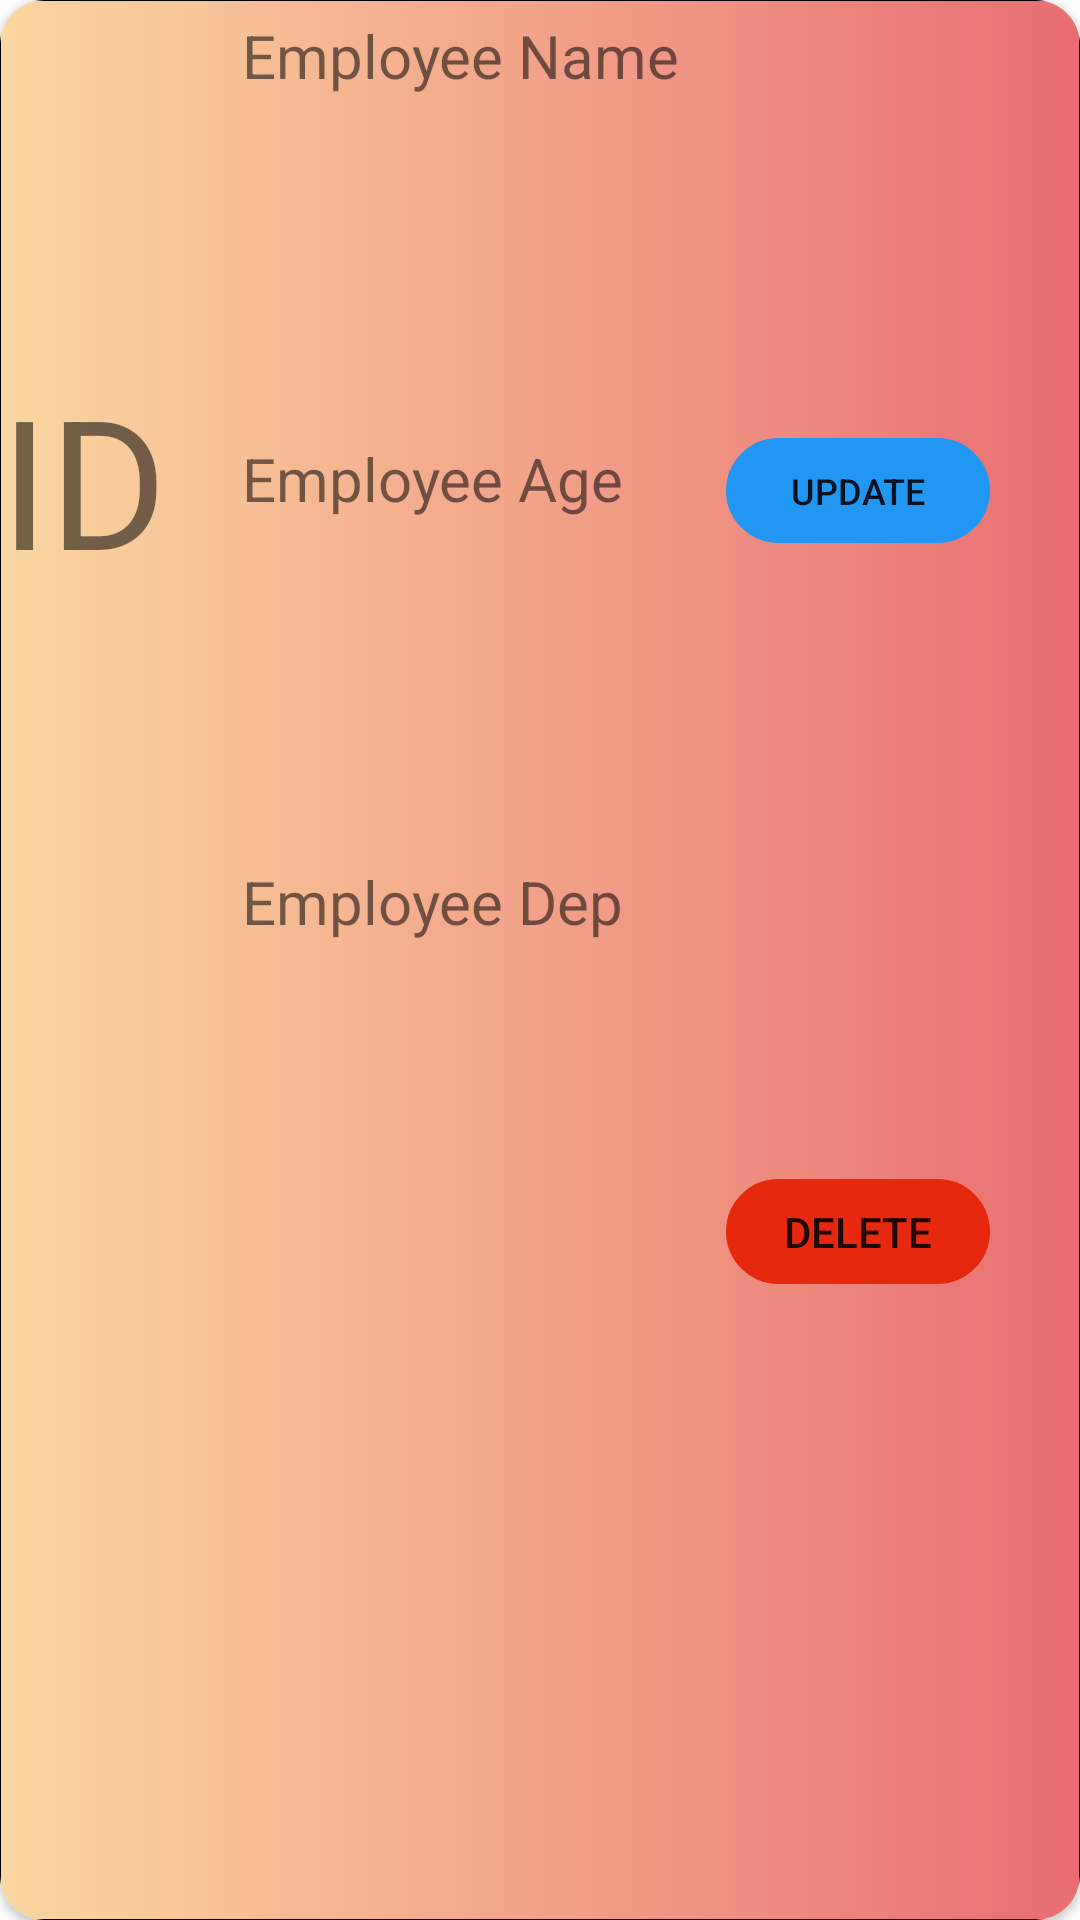

Layout XML and referenced resources for this Android screen:
<!-- AndroidManifest.xml: application theme Theme.11_18079021_NguyenVanHung -->
<!-- res/layout/recycler_item.xml -->
<?xml version="1.0" encoding="utf-8"?>
<androidx.cardview.widget.CardView xmlns:android="http://schemas.android.com/apk/res/android"
    android:layout_width="match_parent"
    android:layout_height="wrap_content"
    xmlns:app="http://schemas.android.com/apk/res-auto"
    android:layout_margin="10dp"
    app:cardCornerRadius="15dp"
    android:background="#E96D71">
    <androidx.constraintlayout.widget.ConstraintLayout
        android:layout_width="match_parent"
        android:layout_height="match_parent"
        android:background="@drawable/bg_card">
        <TextView
            android:id="@+id/tvID"
            android:layout_width="wrap_content"
            android:layout_height="wrap_content"
            android:text="ID"
            android:textSize="60dp"
            app:layout_constraintTop_toTopOf="@id/tvName"
            app:layout_constraintBottom_toBottomOf="@id/tvDep"
            app:layout_constraintStart_toStartOf="parent"></TextView>
        <TextView
            android:id="@+id/tvName"
            android:layout_width="wrap_content"
            android:layout_height="wrap_content"
            android:text="Employee Name"
            app:layout_constraintStart_toEndOf="@id/tvID"
            app:layout_constraintTop_toTopOf="parent"
            android:layout_marginTop="5dp"
            android:textSize="20sp"
            android:layout_marginLeft="25dp"></TextView>
        <TextView
            android:id="@+id/tvAge"
            android:layout_width="wrap_content"
            android:layout_height="wrap_content"
            android:text="Employee Age"
            app:layout_constraintStart_toEndOf="@id/tvID"
            app:layout_constraintTop_toBottomOf="@id/tvName"
            app:layout_constraintBottom_toTopOf="@id/tvDep"
            android:textSize="20sp"
            android:layout_marginLeft="25dp"></TextView>
        <TextView
            android:id="@+id/tvDep"
            android:layout_width="wrap_content"
            android:layout_height="wrap_content"
            android:text="Employee Dep"
            app:layout_constraintStart_toEndOf="@id/tvID"
            app:layout_constraintTop_toBottomOf="@id/tvAge"
            app:layout_constraintBottom_toBottomOf="@id/btnDelete"
            android:textSize="20sp"
            android:layout_marginLeft="25dp"></TextView>

        <Button
            android:id="@+id/btnUpdate"
            android:layout_width="wrap_content"
            android:layout_height="35dp"
            android:layout_marginRight="30dp"
            android:background="@drawable/custem_btn"
            android:text="Update"
            android:textSize="12sp"
            app:backgroundTint="#2196F3"
            app:layout_constraintEnd_toEndOf="parent"
            app:layout_constraintTop_toTopOf="@id/tvAge"></Button>

        <Button
            android:id="@+id/btnDelete"
            android:layout_width="wrap_content"
            android:layout_height="35dp"
            android:layout_marginTop="10dp"
            android:layout_marginRight="30dp"
            android:layout_marginBottom="10dp"
            android:background="@drawable/custem_btn"
            android:text="Delete"
            app:backgroundTint="#E6280F"
            app:layout_constraintBottom_toBottomOf="parent"
            app:layout_constraintEnd_toEndOf="parent"
            app:layout_constraintTop_toBottomOf="@id/btnUpdate"></Button>
    </androidx.constraintlayout.widget.ConstraintLayout>

</androidx.cardview.widget.CardView>
<!-- resources referenced by this layout -->
<resources>
  <!-- drawable bg_card (drawable) -->
  <?xml version="1.0" encoding="utf-8"?>
  <shape xmlns:android="http://schemas.android.com/apk/res/android"
      android:shape="rectangle">
      <stroke android:width="1px"></stroke>
      <gradient android:startColor="#FAD7A1" android:endColor="#E96D71"></gradient>
  
  </shape>
  <!-- drawable custem_btn (drawable) -->
  <?xml version="1.0" encoding="utf-8"?>
  <shape xmlns:android="http://schemas.android.com/apk/res/android"
      android:shape="rectangle">
      <stroke android:width="10px" android:color="@color/white"></stroke>
      <corners android:radius="20dp"></corners>
  
  </shape>
  <style name="Theme.11_18079021_NguyenVanHung" parent="Theme.MaterialComponents.DayNight.DarkActionBar">
          
          <item name="colorPrimary">@color/purple_500</item>
          <item name="colorPrimaryVariant">@color/purple_700</item>
          <item name="colorOnPrimary">@color/white</item>
          
          <item name="colorSecondary">@color/teal_200</item>
          <item name="colorSecondaryVariant">@color/teal_700</item>
          <item name="colorOnSecondary">@color/black</item>
          
          <item name="android:statusBarColor" tools:targetApi="l">?attr/colorPrimaryVariant</item>
          
      </style>
  <!-- not gathered from this repository: default colours our renderer supplied (Android Studio template values) -->
  <color name="purple_500">#FF6200EE</color>
  <color name="purple_700">#FF3700B3</color>
  <color name="teal_200">#FF03DAC5</color>
  <color name="teal_700">#FF018786</color>
  <color name="black">#FF000000</color>
  <color name="white">#FFFFFFFF</color>
</resources>
